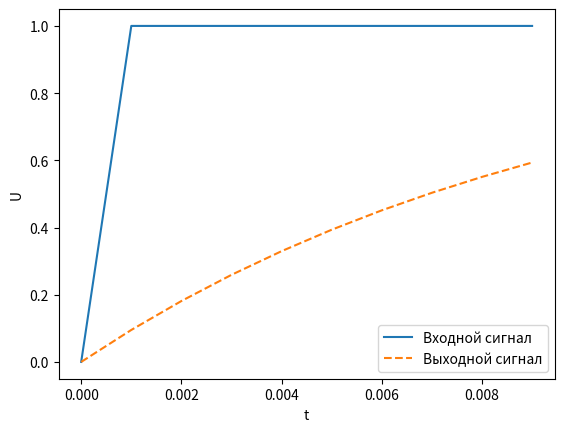
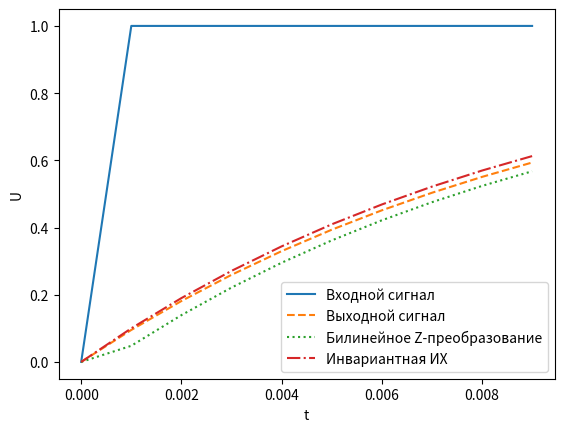
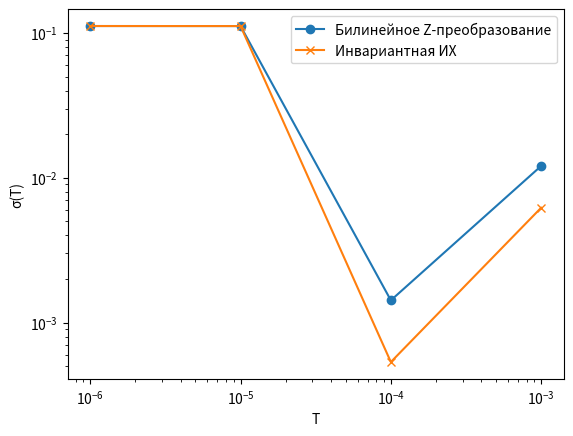

Generate these figures, in order, with matplotlib:
import matplotlib.pyplot as plt
import numpy as np

# Константы
R = 10 ** 4
C = 10 ** (-6)
tau = R * C
t_mod = 10 ** (-2)
i = 2

# Кол-во отсчетов
N = 10
# Создадим отсчеты
T = t_mod / N
nT = np.arange(N) * T
# Создаем входной сигнал
input_signal = np.heaviside(nT, 0)
# Создаем выходной сигнал
output_signal = 1 - np.exp(-nT / tau)

# Графики входного / выходного сигнала
def graphs1():
    fig, ax = plt.subplots()
    ax.plot(nT, input_signal, label='Входной сигнал')
    ax.plot(nT, output_signal, '--', label='Выходной сигнал')
    ax.set(xlabel='t', ylabel='U')
    ax.legend()
    plt.show()

# Форматирования числа по кол-ву знаков после запятой (i)
def format_num(num):
    return float(f'{num:.{i}g}')

# Метод билинейного Z-преобразования
def bilinear_z_transformation(signal, T):
    a0 = a1 = format_num(T / (2 * tau + T))
    b1 = format_num((2 * tau - T) / (2 * tau + T))
    print(f'Коэффициенты билинейного Z-преобразования: {a0=} {a1=} {b1=}')
    bilinear_output_signal = np.zeros_like(signal)
    for n in range(1, len(signal)):
        bilinear_output_signal[n] = a0 * signal[n] + a1 * signal[n - 1] + b1 * bilinear_output_signal[n - 1]
    return bilinear_output_signal

# Метод инвариантности импульсной характеристики
def invariance_impulse_response(signal, T):
    a0 = format_num(T / tau)
    b1 = format_num(np.exp(-T / tau))
    print(f'Коэффициенты инвариантной импульсной характеристики: {a0=} {b1=}')
    invariance_output_signal = np.zeros_like(signal)
    for n in range(1, len(signal)):
        invariance_output_signal[n] = a0 * signal[n] + b1 * invariance_output_signal[n - 1]
    return invariance_output_signal

# Графики входного / выходного сигнала / билинейного z-преобразования / инвариантности ИХ
def graphs2():
    model_bilinear_output_signal = bilinear_z_transformation(input_signal, T)
    model_invariance_output_signal = invariance_impulse_response(input_signal, T)
    fig, ax = plt.subplots()
    ax.plot(nT, input_signal, label='Входной сигнал')
    ax.plot(nT, output_signal, '--', label='Выходной сигнал')
    ax.plot(nT, model_bilinear_output_signal, ':', label='Билинейное Z-преобразование')
    ax.plot(nT, model_invariance_output_signal, '-.', label='Инвариантная ИХ')
    ax.set(xlabel='t', ylabel='U')
    ax.legend()
    plt.show()

# Расчет СКО (билинейного Z-преобразования и ИИХ) для разного шага дискретизации
def standard_deviation(T_range):
    bilinear_std_list = []
    invariance_std_list = []
    for T in T_range:
        N = t_mod / T
        print(f'Шаг: {T=:}\nКол-во отсчетов:{round(N)}')
        nT = np.arange(N) * T
        # Создаем входной сигнал для нового T
        input_signal = np.heaviside(nT, 0)
        # Создаем выходной сигнал для нового T
        output_signal = 1 - np.exp(-nT / tau)
        # Создаем модели
        model_bilinear_output_signal = bilinear_z_transformation(input_signal, T)
        model_invariance_output_signal = invariance_impulse_response(input_signal, T)
        # Считаем СКО
        bilinear_std = np.std(output_signal - model_bilinear_output_signal)
        bilinear_std_list.append(bilinear_std)
        invariance_std = np.std(output_signal - model_invariance_output_signal)
        invariance_std_list.append(invariance_std)
        print(f'Отклонение для билинейного Z-преобразования: {bilinear_std}')
        print(f'Отклонение для инвариантной импульсной характеристики: {invariance_std}')
    return bilinear_std_list, invariance_std_list

# Графики СКО
def graphs3():
    T_range = [tau / divider for divider in (10, 100, 1000, 10_000)]
    bilinear_std, invariance_std = standard_deviation(T_range)
    fig, ax = plt.subplots()
    ax.plot(T_range, bilinear_std, 'o-', label='Билинейное Z-преобразование')
    ax.plot(T_range, invariance_std, 'x-', label='Инвариантная ИХ')
    ax.set(xlabel='T', ylabel='σ(T)', yscale='log', xscale='log')
    ax.legend()
    plt.show()

if __name__ == '__main__':
    # Построение графиков
    graphs1()
    graphs2()
    graphs3()
